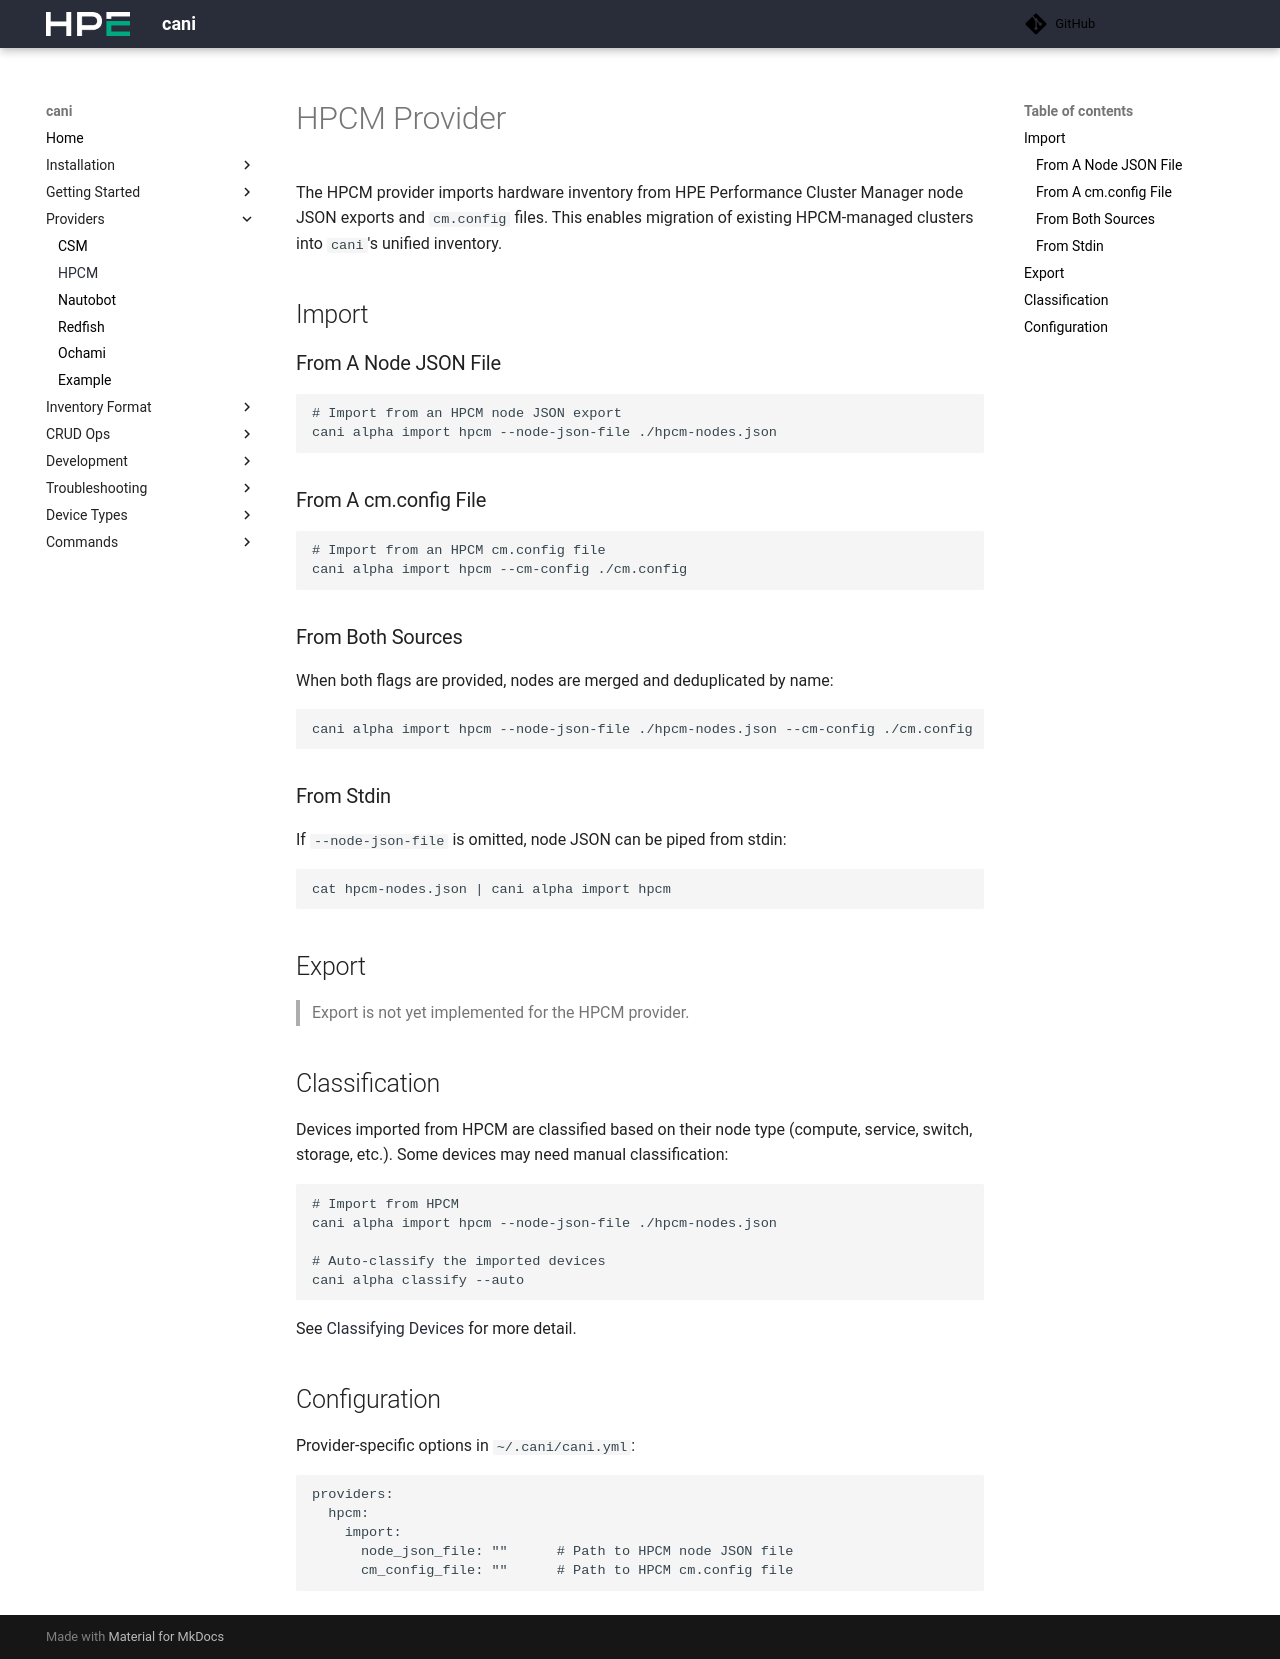

repository: Cray-HPE/cani · page: v0.8.5/providers/hpcm/index.html · generator: mkdocs

# HPCM Provider

The HPCM provider imports hardware inventory from HPE Performance Cluster Manager node JSON exports and `cm.config` files. This enables migration of existing HPCM-managed clusters into `cani`'s unified inventory.

## Import

### From A Node JSON File

```shell
# Import from an HPCM node JSON export
cani alpha import hpcm --node-json-file ./hpcm-nodes.json
```

### From A cm.config File

```shell
# Import from an HPCM cm.config file
cani alpha import hpcm --cm-config ./cm.config
```

### From Both Sources

When both flags are provided, nodes are merged and deduplicated by name:

```shell
cani alpha import hpcm --node-json-file ./hpcm-nodes.json --cm-config ./cm.config
```

### From Stdin

If `--node-json-file` is omitted, node JSON can be piped from stdin:

```shell
cat hpcm-nodes.json | cani alpha import hpcm
```

## Export

> Export is not yet implemented for the HPCM provider.

## Classification

Devices imported from HPCM are classified based on their node type (compute, service, switch, storage, etc.). Some devices may need manual classification:

```shell
# Import from HPCM
cani alpha import hpcm --node-json-file ./hpcm-nodes.json

# Auto-classify the imported devices
cani alpha classify --auto
```

See [Classifying Devices](../getting_started/classify.md) for more detail.

## Configuration

Provider-specific options in `~/.cani/cani.yml`:

```yaml
providers:
  hpcm:
    import:
      node_json_file: ""      # Path to HPCM node JSON file
      cm_config_file: ""      # Path to HPCM cm.config file
```
